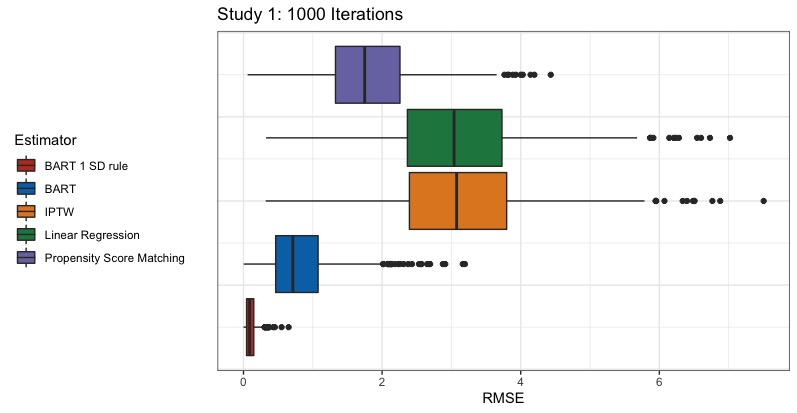

The table this chart was drawn from, first rows:
lm.rmse, iptw.rmse, rf.rmse, bart.unadj, bart.adj
3.517, 3.68, 2.595, 0.5409, 0.05588
2.11, 2.078, 1.875, 1.34, 0.02359
3.833, 3.712, 2.956, 0.9857, 0.181
3.266, 3.269, 1.474, 0.34, 0.2017
4.576, 4.651, 2.739, 1.771, 0.03641
3.157, 3.134, 1.598, 1.312, 0.01743
3.054, 3.054, 1.706, 0.9401, 0.01899
4.232, 4.338, 2.614, 2.677, 0.03612
3.099, 3.081, 1.455, 0.439, 0.07597
3.018, 3.212, 2.044, 0.8766, 0.0332
1.942, 1.97, 1.496, 0.4542, 0.1095
1.922, 1.99, 1.353, 0.2723, 0.1204
4.164, 4.206, 2.783, 2.376, 0.09459
1.351, 1.352, 0.7415, 0.5992, 0.09416
3.346, 3.301, 2.264, 1.07, 0.08567
3.462, 3.411, 1.71, 0.9749, 0.1043
1.792, 1.868, 1.503, 0.6895, 0.0885
3.597, 3.541, 2.21, 1.297, 0.03321
3.911, 3.862, 1.372, 0.9116, 0.1194
3.813, 3.731, 0.9854, 0.9082, 0.05842
3.327, 3.334, 1.621, 1.219, 0.1699
3.626, 3.718, 2.519, 0.877, 0.06576
4.16, 4.159, 2.292, 0.4637, 0.04743
4.217, 4.243, 2.092, 0.8393, 0.08341
1.936, 1.934, 1.375, 0.07387, 0.1695
4.454, 4.426, 2.321, 0.5023, 0.01493
2.675, 2.682, 1.909, 0.6025, 0.2596
1.768, 1.8, 1.053, 0.4858, 0.01349
3.217, 3.192, 2.48, 0.5565, 0.1163
2.006, 2.016, 0.8953, 0.3865, 0.04377
2.605, 2.631, 1.496, 0.5963, 0.04135
3.112, 3.034, 1.339, 0.3664, 0.1528
2.714, 2.767, 1.775, 0.403, 0.07136
3.412, 3.394, 1.965, 0.8932, 0.002805
3.967, 4.066, 2.075, 0.9473, 0.03949
2.55, 2.504, 1.945, 0.8977, 0.08501
3.747, 3.897, 2.756, 0.3505, 0.1379
1.699, 1.757, 1.134, 0.3732, 0.1377
3.693, 3.894, 2.285, 2.65, 0.1418
4.064, 4.119, 2.639, 0.9918, 0.08519
4.393, 4.199, 2.644, 1.554, 0.1517
2.14, 2.063, 0.9985, 0.1594, 0.1401
1.573, 1.524, 0.9599, 0.4326, 0.1433
0.9689, 0.9851, 0.6811, 1.023, 0.1153
1.396, 1.329, 0.5909, 0.3773, 0.02941
2.007, 2.061, 1.162, 0.9361, 0.05931
1.506, 1.541, 1.076, 0.4863, 0.131
3.671, 3.667, 2.569, 0.9105, 0.1381
4.806, 4.872, 2.654, 1.118, 0.1629
2.318, 2.446, 1.244, 0.3241, 0.1349
1.364, 1.355, 0.7814, 0.4701, 0.127
3.665, 3.748, 1.788, 2.013, 0.03405
1.823, 1.852, 1.066, 0.1971, 0.1218
2.176, 2.347, 1.754, 0.6765, 0.06519
2.887, 2.84, 1.104, 0.6744, 0.101
2.402, 2.458, 1.644, 0.7546, 0.05487
3.327, 3.413, 1.044, 1.198, 0.04328
3.255, 3.477, 2.061, 0.618, 0.1817
2.99, 3.019, 2.249, 0.444, 0.03443
2.453, 2.46, 1.218, 0.2707, 0.06617
... 940 more rows
